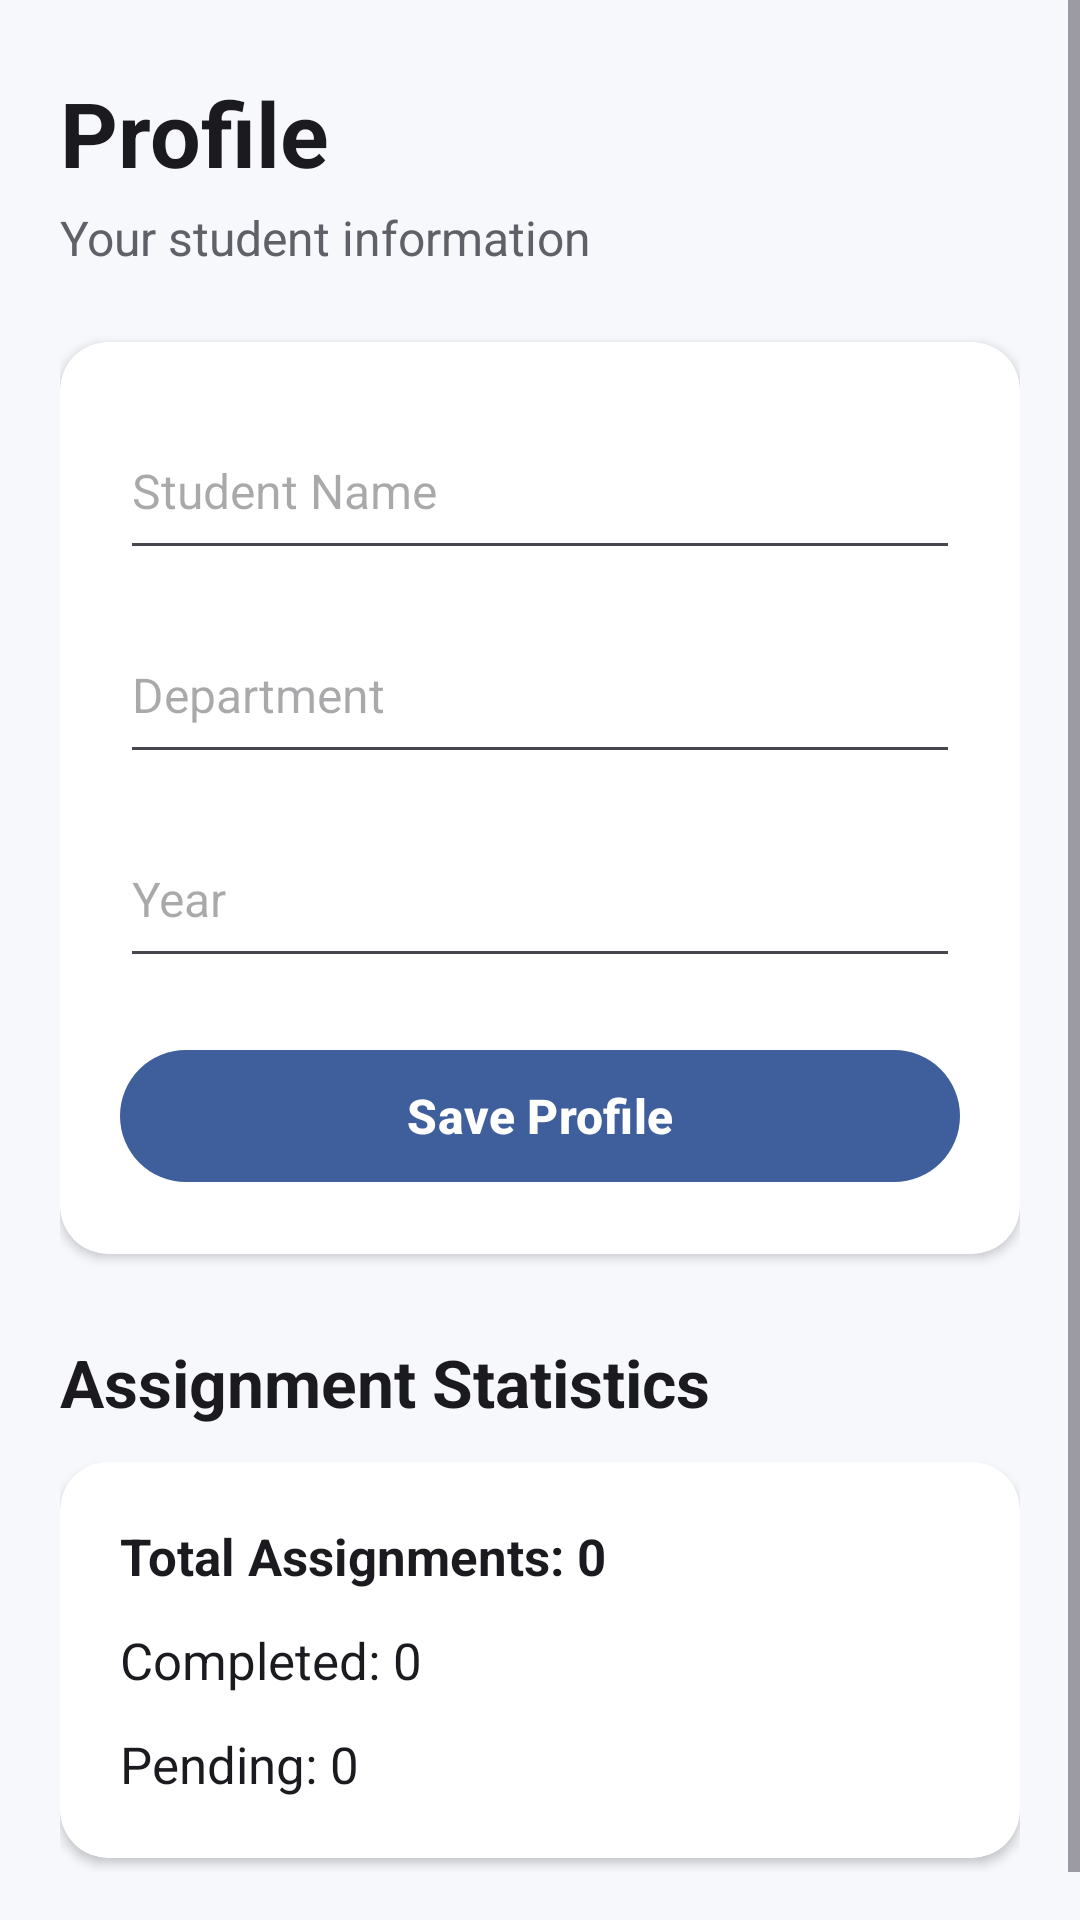

This screen was rendered from an Android layout file. Write that file and the resources it references.
<!-- AndroidManifest.xml: application theme Theme.StudyTrack -->
<!-- res/layout/fragment_profile.xml -->
<?xml version="1.0" encoding="utf-8"?>
<ScrollView
    xmlns:android="http://schemas.android.com/apk/res/android"
    xmlns:app="http://schemas.android.com/apk/res-auto"

    android:layout_width="match_parent"
    android:layout_height="match_parent"
    android:clipToPadding="false"
    android:background="@color/studytrack_background">

    <LinearLayout
        android:layout_width="match_parent"
        android:layout_height="wrap_content"
        android:orientation="vertical"
        android:paddingStart="20dp"
        android:paddingTop="24dp"
        android:paddingEnd="20dp"
        android:paddingBottom="32dp">

        

        <TextView
            android:layout_width="wrap_content"
            android:layout_height="wrap_content"
            android:text="Profile"
            android:textSize="30sp"
            android:textStyle="bold"
            android:textColor="@color/studytrack_text_primary" />

        <TextView
            android:layout_width="wrap_content"
            android:layout_height="wrap_content"
            android:layout_marginTop="4dp"
            android:text="Your student information"
            android:textSize="16sp"
            android:textColor="@color/studytrack_text_secondary" />


        

        <androidx.cardview.widget.CardView
            android:layout_width="match_parent"
            android:layout_height="wrap_content"
            android:layout_marginTop="24dp"
            app:cardBackgroundColor="@color/studytrack_surface"
            app:cardCornerRadius="16dp"
            app:cardElevation="2dp">

            <LinearLayout
                android:layout_width="match_parent"
                android:layout_height="wrap_content"
                android:orientation="vertical"
                android:padding="20dp">

                <EditText
                    android:id="@+id/edtStudentName"
                    android:layout_width="match_parent"
                    android:layout_height="wrap_content"
                    android:minHeight="56dp"
                    android:hint="Student Name"
                    android:inputType="textPersonName"
                    android:textSize="16sp" />

                <EditText
                    android:id="@+id/edtStudentDepartment"
                    android:layout_width="match_parent"
                    android:layout_height="wrap_content"
                    android:layout_marginTop="12dp"
                    android:minHeight="56dp"
                    android:hint="Department"
                    android:inputType="text"
                    android:textSize="16sp" />

                <EditText
                    android:id="@+id/edtStudentYear"
                    android:layout_width="match_parent"
                    android:layout_height="wrap_content"
                    android:layout_marginTop="12dp"
                    android:minHeight="56dp"
                    android:hint="Year"
                    android:inputType="text"
                    android:textSize="16sp" />

                <com.google.android.material.button.MaterialButton
                    android:id="@+id/btnSaveProfile"
                    android:layout_width="match_parent"
                    android:layout_height="wrap_content"
                    android:layout_marginTop="20dp"
                    android:minHeight="52dp"
                    android:text="Save Profile"
                    android:textSize="16sp"
                    android:textStyle="bold"
                    android:textColor="@color/studytrack_on_primary"
                    app:backgroundTint="@color/studytrack_primary"
                    app:cornerRadius="26dp" />

            </LinearLayout>

        </androidx.cardview.widget.CardView>


        

        <TextView
            android:layout_width="wrap_content"
            android:layout_height="wrap_content"
            android:layout_marginTop="28dp"
            android:text="Assignment Statistics"
            android:textSize="22sp"
            android:textStyle="bold"
            android:textColor="@color/studytrack_text_primary" />

        <androidx.cardview.widget.CardView
            android:layout_width="match_parent"
            android:layout_height="wrap_content"
            android:layout_marginTop="12dp"
            android:layout_marginBottom="5dp"
            app:cardBackgroundColor="@color/studytrack_surface"
            app:cardCornerRadius="16dp"
            app:cardElevation="2dp">

            <LinearLayout
                android:layout_width="match_parent"
                android:layout_height="wrap_content"
                android:orientation="vertical"
                android:padding="20dp">

                <TextView
                    android:id="@+id/txtProfileTotal"
                    android:layout_width="match_parent"
                    android:layout_height="wrap_content"
                    android:text="Total Assignments: 0"
                    android:textSize="17sp"
                    android:textStyle="bold"
                    android:textColor="@color/studytrack_text_primary" />

                <TextView
                    android:id="@+id/txtProfileCompleted"
                    android:layout_width="match_parent"
                    android:layout_height="wrap_content"
                    android:layout_marginTop="12dp"
                    android:text="Completed: 0"
                    android:textSize="17sp"
                    android:textColor="@color/studytrack_text_primary" />

                <TextView
                    android:id="@+id/txtProfilePending"
                    android:layout_width="match_parent"
                    android:layout_height="wrap_content"
                    android:layout_marginTop="12dp"
                    android:text="Pending: 0"
                    android:textSize="17sp"
                    android:textColor="@color/studytrack_text_primary" />

            </LinearLayout>

        </androidx.cardview.widget.CardView>

    </LinearLayout>

</ScrollView>
<!-- resources referenced by this layout -->
<resources>
  <color name="studytrack_background">#F7F8FC</color>
  <color name="studytrack_on_primary">#FFFFFF</color>
  <color name="studytrack_primary">#3F5E9C</color>
  <color name="studytrack_surface">#FFFFFF</color>
  <color name="studytrack_text_primary">#1B1B1F</color>
  <color name="studytrack_text_secondary">#5F6068</color>
  <style name="Theme.StudyTrack" parent="Base.Theme.StudyTrack" />
  <style name="Base.Theme.StudyTrack" parent="Theme.Material3.DayNight.NoActionBar">
  
          
  
          <item name="colorPrimary">@color/studytrack_primary</item>
          <item name="colorOnPrimary">@color/studytrack_on_primary</item>
  
          
  
          <item name="colorSurface">@color/studytrack_surface</item>
          <item name="colorOnSurface">@color/studytrack_text_primary</item>
          <item name="colorOnSurfaceVariant">@color/studytrack_text_secondary</item>
  
          
  
          <item name="colorError">@color/studytrack_error</item>
  
          
  
          <item name="android:windowBackground">
              @color/studytrack_background
          </item>
  
          
  
          <item name="android:navigationBarColor">
              @color/studytrack_background
          </item>
  
          <item name="android:statusBarColor">
              @color/studytrack_background
          </item>
  
      </style>
  <color name="studytrack_error">#BA1A1A</color>
</resources>
